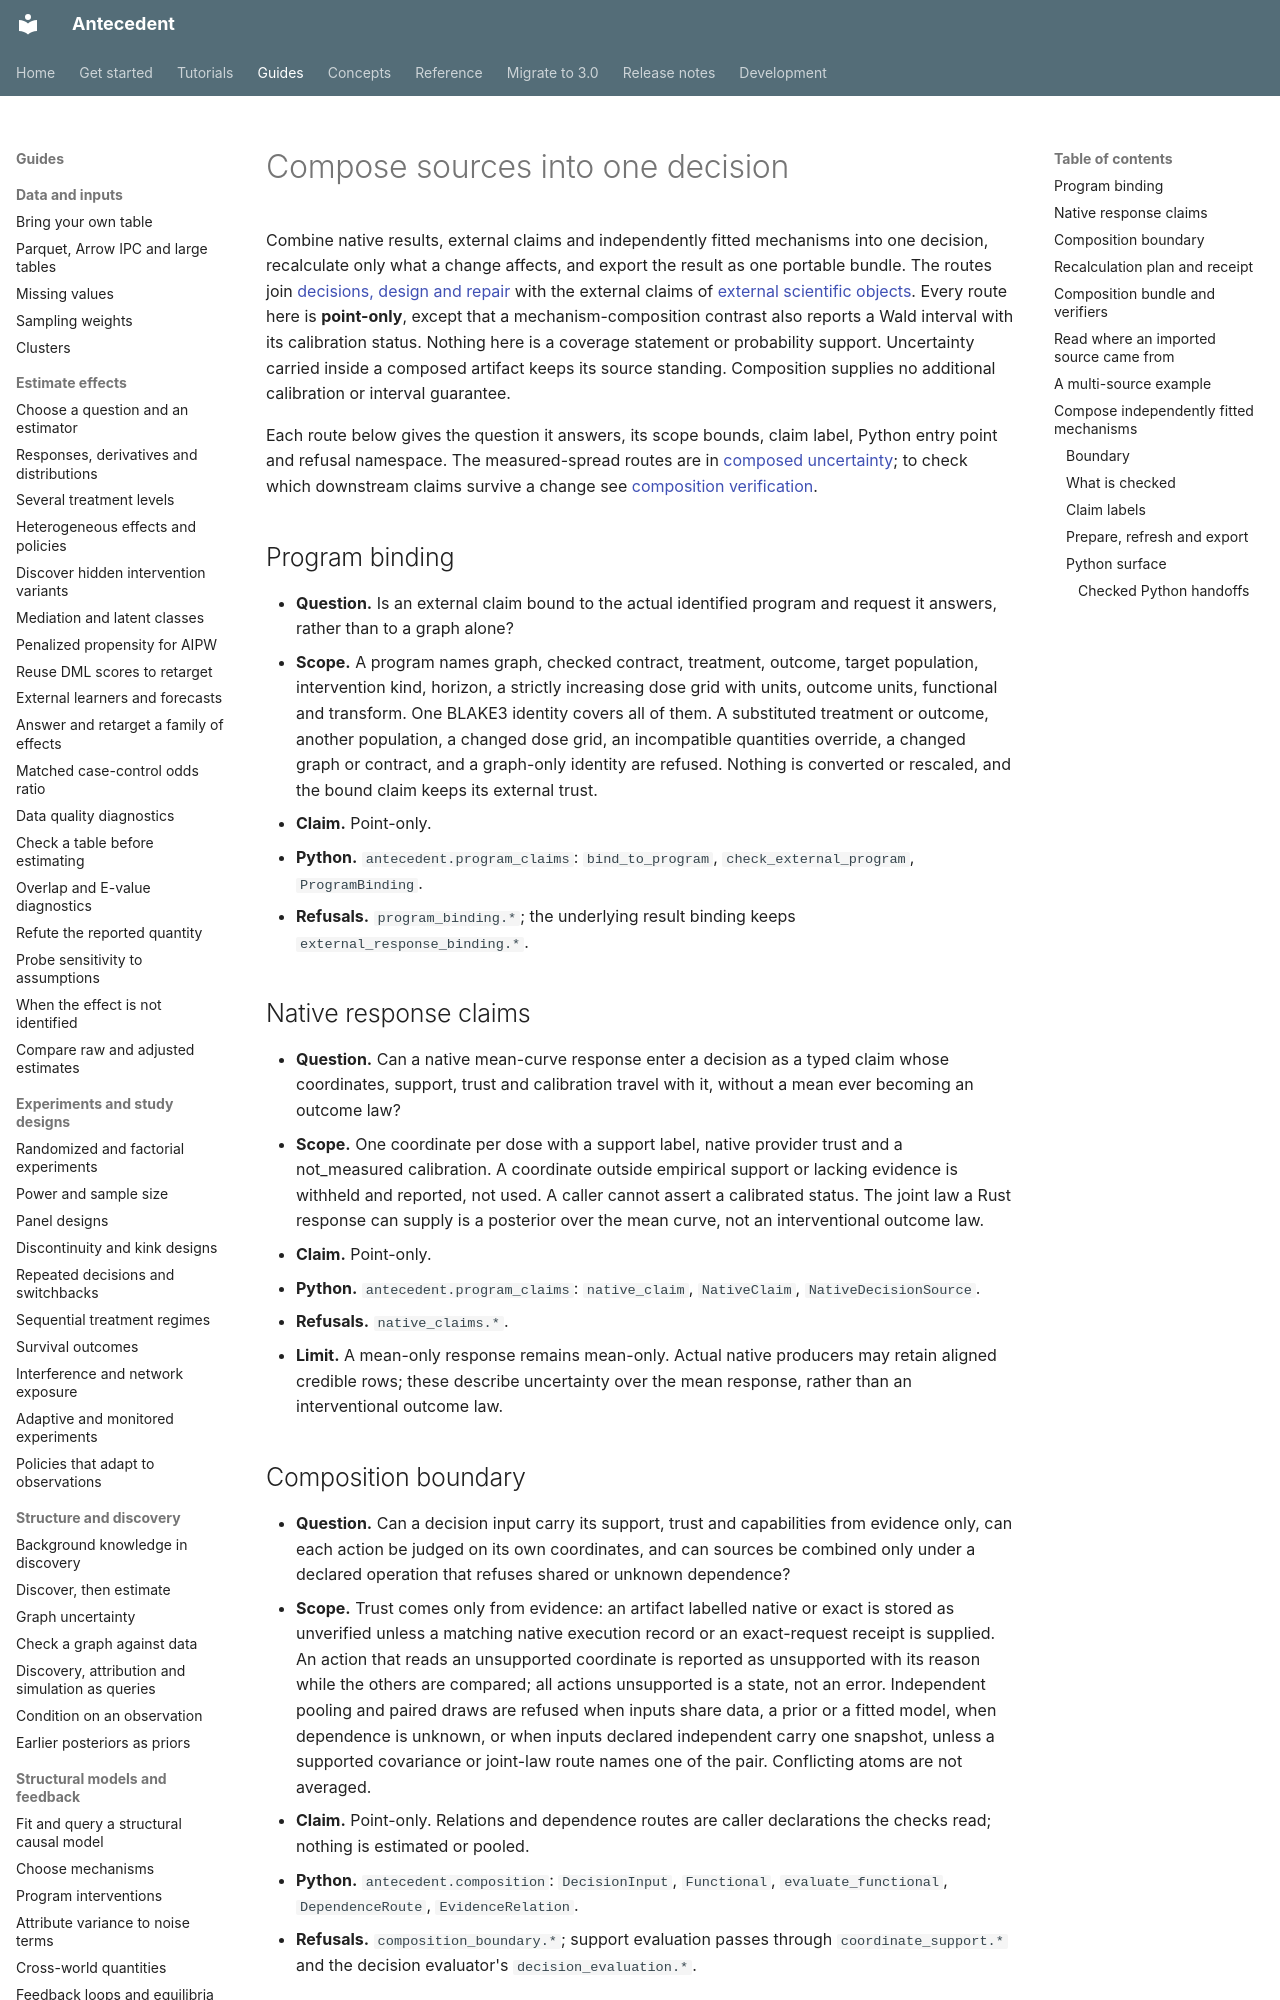

repository: iridae-dev/antecedent · page: composition/index.html · generator: mkdocs

# Compose sources into one decision

Combine native results, external claims and independently fitted mechanisms into one decision, recalculate only what a change affects, and export the result as one portable bundle. The routes join [decisions, design and repair](decisions.md#routes-at-a-glance) with the
external claims of [external scientific objects](guides/build/scientific-interfaces.md). Every route here is **point-only**, except that a mechanism-composition contrast also reports a Wald
interval with its calibration status. Nothing here is a coverage statement or probability support. Uncertainty carried inside a composed artifact keeps its source standing.
Composition supplies no additional calibration or interval guarantee.

Each route below gives the question it answers, its scope bounds, claim label, Python
entry point and refusal namespace. The measured-spread routes are in
[composed uncertainty](guides/composed-uncertainty.md); to check which downstream claims survive a change see [composition verification](composition-verification.md).

## Program binding

- **Question.** Is an external claim bound to the actual identified program and
  request it answers, rather than to a graph alone?
- **Scope.** A program names graph, checked contract, treatment, outcome, target
  population, intervention kind, horizon, a strictly increasing dose grid with
  units, outcome units, functional and transform. One BLAKE3 identity covers all
  of them. A substituted treatment or outcome, another population, a changed
  dose grid, an incompatible quantities override, a changed graph or contract,
  and a graph-only identity are refused. Nothing is converted or rescaled, and
  the bound claim keeps its external trust.
- **Claim.** Point-only.
- **Python.** `antecedent.program_claims`: `bind_to_program`,
  `check_external_program`, `ProgramBinding`.
- **Refusals.** `program_binding.*`; the underlying result binding keeps
  `external_response_binding.*`.

## Native response claims

- **Question.** Can a native mean-curve response enter a decision as a typed
  claim whose coordinates, support, trust and calibration travel with it,
  without a mean ever becoming an outcome law?
- **Scope.** One coordinate per dose with a support label, native provider trust
  and a not_measured calibration. A coordinate outside empirical support or
  lacking evidence is withheld and reported, not used. A caller cannot assert a
  calibrated status. The joint law a Rust response can supply is a posterior
  over the mean curve, not an interventional outcome law.
- **Claim.** Point-only.
- **Python.** `antecedent.program_claims`: `native_claim`, `NativeClaim`,
  `NativeDecisionSource`.
- **Refusals.** `native_claims.*`.
- **Limit.** A mean-only response remains mean-only. Actual native producers
  may retain aligned credible rows; these describe uncertainty over the mean
  response, rather than an interventional outcome law.

## Composition boundary

- **Question.** Can a decision input carry its support, trust and capabilities
  from evidence only, can each action be judged on its own coordinates, and can
  sources be combined only under a declared operation that refuses shared or
  unknown dependence?
- **Scope.** Trust comes only from evidence: an artifact labelled native or exact
  is stored as unverified unless a matching native execution record or an
  exact-request receipt is supplied. An action that reads an unsupported
  coordinate is reported as unsupported with its reason while the others are
  compared; all actions unsupported is a state, not an error. Independent
  pooling and paired draws are refused when inputs share data, a prior or a
  fitted model, when dependence is unknown, or when inputs declared independent
  carry one snapshot, unless a supported covariance or joint-law route names one
  of the pair. Conflicting atoms are not averaged.
- **Claim.** Point-only. Relations and dependence routes are caller declarations
  the checks read; nothing is estimated or pooled.
- **Python.** `antecedent.composition`: `DecisionInput`, `Functional`,
  `evaluate_functional`, `DependenceRoute`, `EvidenceRelation`.
- **Refusals.** `composition_boundary.*`; support evaluation passes through
  `coordinate_support.*` and the decision evaluator's `decision_evaluation.*`.
